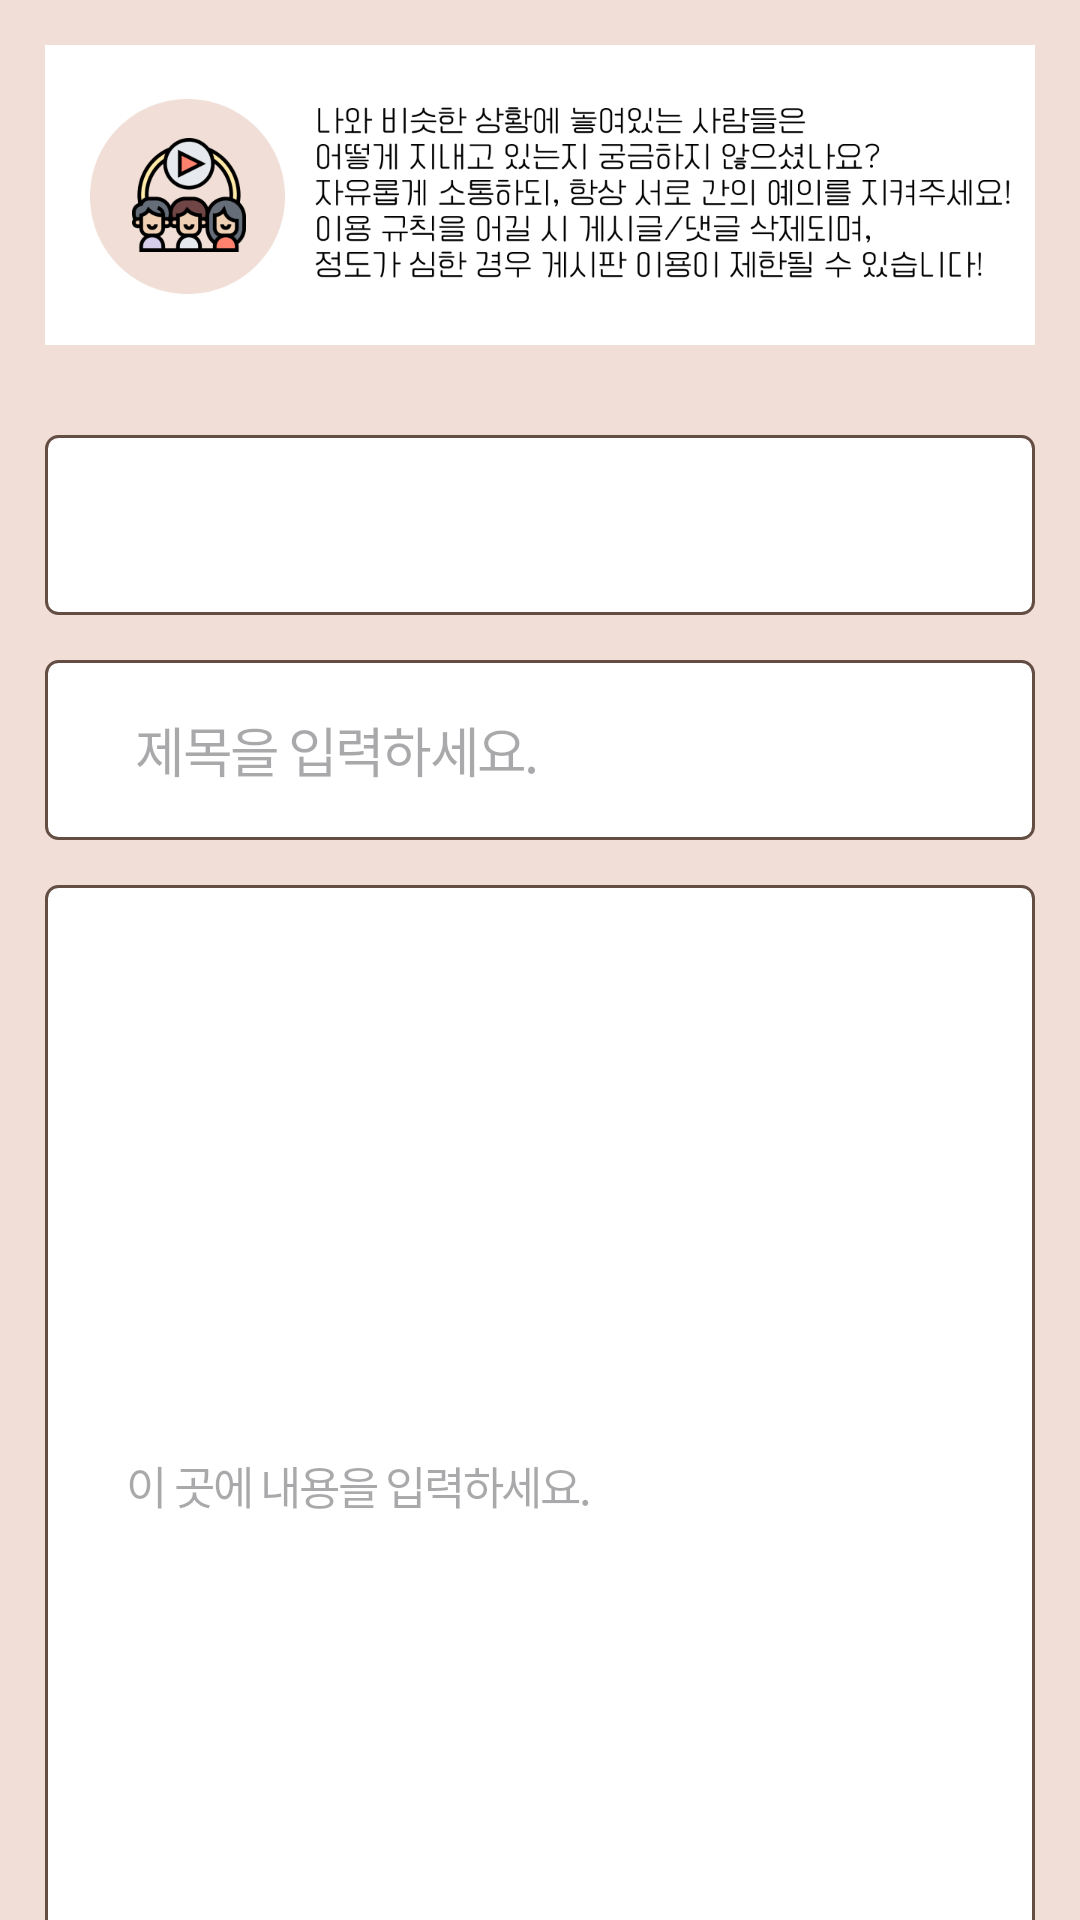

Here is an Android app screen rendered from its layout file. Give the layout XML and the strings, colors and styles it references.
<!-- AndroidManifest.xml: application theme Theme.Capstone_1 -->
<!-- res/layout/write_community.xml -->
<?xml version="1.0" encoding="utf-8"?>
<androidx.constraintlayout.widget.ConstraintLayout xmlns:android="http://schemas.android.com/apk/res/android"
    android:layout_width="match_parent"
    android:layout_height="match_parent"
    xmlns:app="http://schemas.android.com/apk/res-auto"
    android:background="@color/background">

    <ImageView
        android:id="@+id/community_header"
        android:layout_width="match_parent"
        android:layout_height="wrap_content"
        android:src="@drawable/community_header"
        android:adjustViewBounds="true"
        app:layout_constraintTop_toTopOf="parent"
        app:layout_constraintStart_toStartOf="parent"
        app:layout_constraintEnd_toEndOf="parent" />

    <Spinner
        android:id="@+id/category_spinner"
        android:layout_width="match_parent"
        android:layout_height="60dp"
        android:background="@drawable/textview_background"
        android:textColor="@color/brown_text"
        android:layout_margin="15dp"
        app:layout_constraintTop_toBottomOf="@id/community_header"/>

    <EditText
        android:id="@+id/write_title"
        android:layout_width="match_parent"
        android:layout_height="60dp"
        android:background="@drawable/textview_background"
        android:hint="      제목을 입력하세요."
        android:letterSpacing="-0.05"
        android:padding="10dp"
        android:textColor="@color/brown_text"
        android:textSize="18sp"
        android:layout_margin="15dp"
        app:layout_constraintTop_toBottomOf="@id/category_spinner"
        app:layout_constraintStart_toStartOf="parent"
        app:layout_constraintEnd_toEndOf="parent"
        />

    <EditText
        android:id="@+id/write_text"
        android:layout_width="match_parent"
        android:layout_height="400dp"
        android:inputType="textMultiLine"
        android:hint="      이 곳에 내용을 입력하세요."
        android:letterSpacing="-0.05"
        android:padding="10dp"
        android:textColor="@color/brown_text"
        android:textSize="15sp"
        android:background="@drawable/textview_background"
        android:layout_margin="15dp"
        app:layout_constraintTop_toBottomOf="@id/write_title"
        app:layout_constraintStart_toStartOf="parent"
        app:layout_constraintEnd_toEndOf="parent"
        />

    <androidx.appcompat.widget.AppCompatButton
        android:id="@+id/btn_create"
        android:layout_width="120dp"
        android:layout_height="wrap_content"
        android:text="게시물 등록"
        android:textSize="16sp"
        android:letterSpacing="-0.05"
        android:textColor="@color/brown_text"
        android:background="@drawable/btn_background"
        app:layout_constraintStart_toStartOf="parent"
        app:layout_constraintEnd_toEndOf="parent"
        app:layout_constraintTop_toBottomOf="@id/write_text"
        app:layout_constraintBottom_toBottomOf="parent"
        />


</androidx.constraintlayout.widget.ConstraintLayout>
<!-- resources referenced by this layout -->
<resources>
  <color name="background">#F0DED7</color>
  <color name="brown_text">#644D43</color>
  <!-- drawable btn_background (drawable) -->
  <?xml version="1.0" encoding="utf-8"?>
  <shape xmlns:android="http://schemas.android.com/apk/res/android">
      <solid android:color="#D4CAC8" /> 
      <stroke android:width="1dp" /> 
      <stroke android:color="#644D43" /> 
      <corners android:radius="4dp" /> 
  </shape>
  <!-- drawable community_header: png bitmap (drawable, 61050 bytes) -->
  <!-- drawable textview_background (drawable) -->
  <?xml version="1.0" encoding="utf-8"?>
  <shape xmlns:android="http://schemas.android.com/apk/res/android">
      <solid android:color="#FFFFFF" /> 
      <stroke android:width="1dp" /> 
      <stroke android:color="#644D43" /> 
      <corners android:radius="4dp" /> 
  </shape>
  <style name="Theme.Capstone_1" parent="Base.Theme.Capstone_1" />
  <style name="Base.Theme.Capstone_1" parent="Theme.Material3.DayNight.NoActionBar">
          
          
      </style>
</resources>
